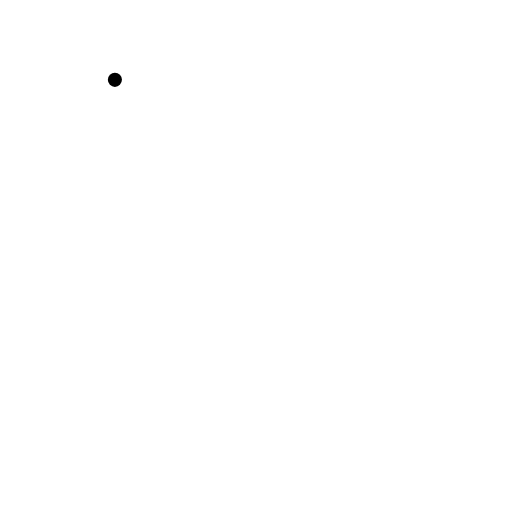
t = 0.00 s
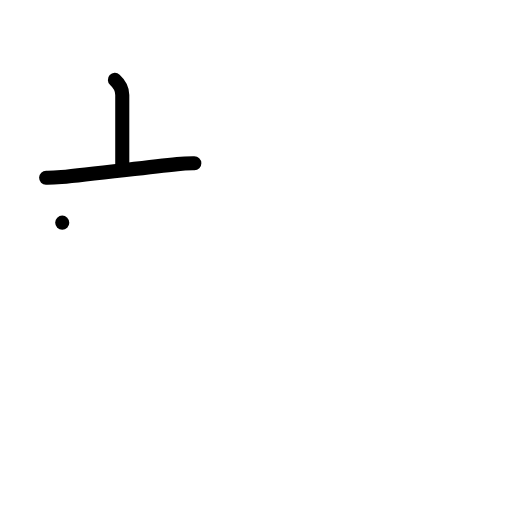
t = 2.00 s
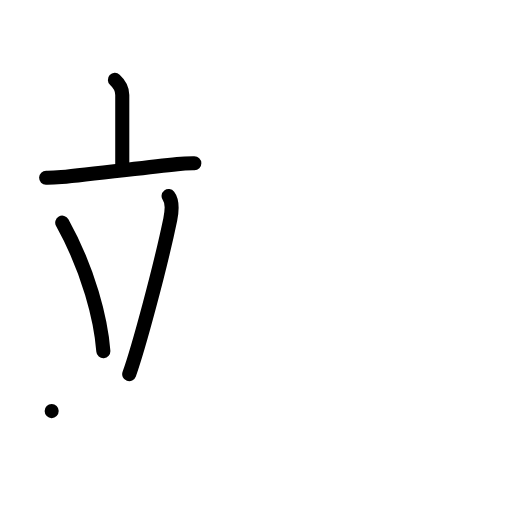
t = 4.00 s
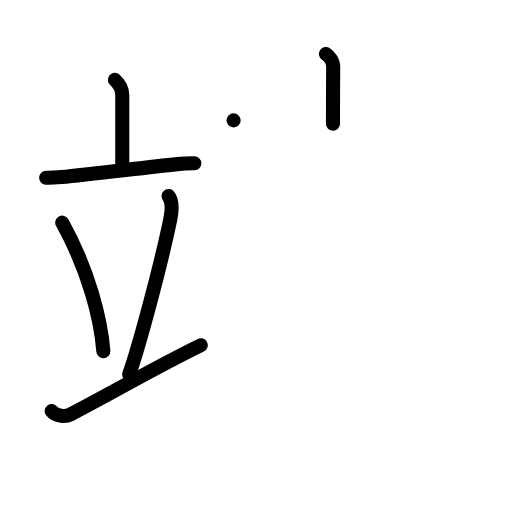
t = 6.00 s
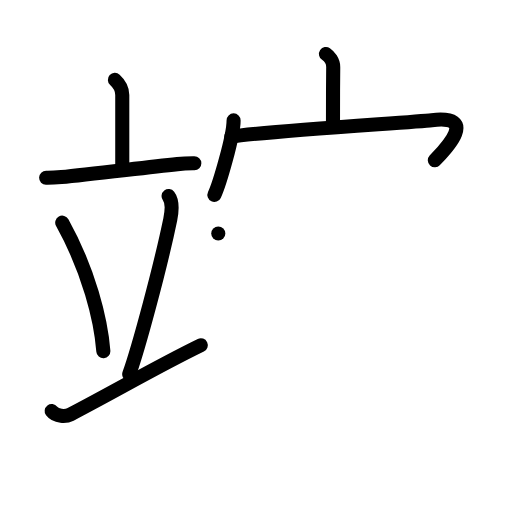
t = 8.00 s
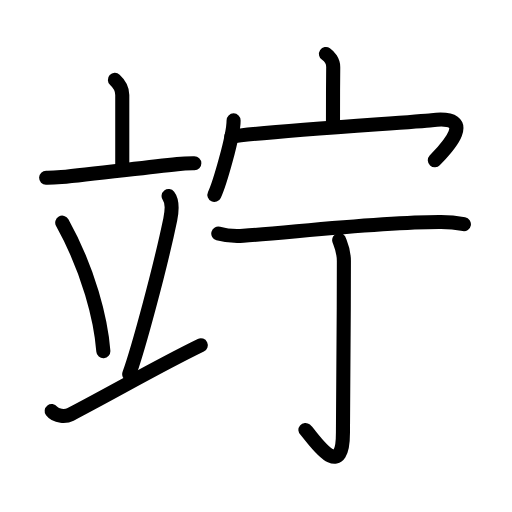
t = 10.00 s

The animated SVG that drew these frames (rendered in a browser with its animation timeline set to each time). Animation: 30 SMIL elements (animate=30); one cycle of 10.00 s.

<?xml version="1.0" encoding="UTF-8"?>
<!--
AniKanjiVG is licensed by CC-BY-SA Paul C. Sommerhoff (https://bitbucket.org/sommerhoff/anikanjivg).
AniKanjiVG uses KanjiVG which is licensed by CC-BY-SA Ulrich Apel (http://kanjivg.tagaini.net).
See also http://creativecommons.org/licenses/by-sa/3.0/
-->
<svg xmlns:kvg='http://kanjivg.tagaini.net' xmlns='http://www.w3.org/2000/svg' width='109' height='109' viewBox='0 0 109 109' style='fill:none;stroke:#000000;stroke-width:3;stroke-linecap:round;stroke-linejoin:round;' id="kvg:kanji_07ada"><g id="kvg:07ada" kvg:element="竚"><g id="kvg:07ada-g1" kvg:element="立" kvg:position="left" kvg:radical="general"><g id="kvg:07ada-g2" kvg:element="亠" kvg:position="top"><path id="kvg:07ada-s1" kvg:type="㇑a" d="M24.46,17c1.04,0.95,1.57,2.21,1.57,3.2c0,2.24,0,9.27,0,15.35"><animate attributeName="d" begin="0.0s" dur="0.5s" from="M24.46,17C24.46,17,24.46,17,24.46,17" to="M24.46,17c1.04,0.95,1.57,2.21,1.57,3.2" />
<animate attributeName="d" begin="0.5s" dur="0.5s" from="M24.46,17c1.04,0.95,1.57,2.21,1.57,3.2c0,0,0,0,0,0,0" to="M24.46,17c1.04,0.95,1.57,2.21,1.57,3.2c0,2.24,0,9.27,0,15.35" />
</path>
<path id="kvg:07ada-s2" kvg:type="㇐" d="M9.82,37.84c1.04,0.02,2.25-0.06,3.27-0.15c5.81-0.56,16.78-1.9,24.67-2.75c1.71-0.18,2.75-0.17,3.61-0.18"><animate attributeName="d" begin="1.0s" dur="0.3333333333333333s" from="M9.82,37.84C9.82,37.84,9.82,37.84,9.82,37.84" to="M9.82,37.84c1.04,0.02,2.25-0.06,3.27-0.15" />
<animate attributeName="d" begin="1.3333333333333333s" dur="0.3333333333333333s" from="M9.82,37.84c1.04,0.02,2.25-0.06,3.27-0.15c0,0,0,0,0,0,0" to="M9.82,37.84c1.04,0.02,2.25-0.06,3.27-0.15c5.81-0.56,16.78-1.9,24.67-2.75" />
<animate attributeName="d" begin="1.6666666666666665s" dur="0.3333333333333333s" from="M9.82,37.84c1.04,0.02,2.25-0.06,3.27-0.15c5.81-0.56,16.78-1.9,24.67-2.75c0,0,0,0,0,0,0" to="M9.82,37.84c1.04,0.02,2.25-0.06,3.27-0.15c5.81-0.56,16.78-1.9,24.67-2.75c1.71-0.18,2.75-0.17,3.61-0.18" />
<animate attributeName="d" begin="0s" dur="1.0s" from="M-100,-100" to="M-100,-100" />
</path>
</g>
<g id="kvg:07ada-g3" kvg:position="bottom"><path id="kvg:07ada-s3" kvg:type="㇔" d="M13.25,47.4c5.66,10.2,8.23,20.63,8.75,27.35"><animate attributeName="d" begin="2.0s" dur="1.0s" from="M13.25,47.4C13.25,47.4,13.25,47.4,13.25,47.4" to="M13.25,47.4c5.66,10.2,8.23,20.63,8.75,27.35" />
<animate attributeName="d" begin="0s" dur="2.0s" from="M-100,-100" to="M-100,-100" />
</path>
<path id="kvg:07ada-s4" kvg:type="㇒" d="M35.89,41.75c0.99,1.28,0.56,3.96,0.35,4.99c-2.19,10.54-6.78,27.45-8.73,32.92"><animate attributeName="d" begin="3.0s" dur="0.5s" from="M35.89,41.75C35.89,41.75,35.89,41.75,35.89,41.75" to="M35.89,41.75c0.99,1.28,0.56,3.96,0.35,4.99" />
<animate attributeName="d" begin="3.5s" dur="0.5s" from="M35.89,41.75c0.99,1.28,0.56,3.96,0.35,4.99c0,0,0,0,0,0,0" to="M35.89,41.75c0.99,1.28,0.56,3.96,0.35,4.99c-2.19,10.54-6.78,27.45-8.73,32.92" />
<animate attributeName="d" begin="0s" dur="3.0s" from="M-100,-100" to="M-100,-100" />
</path>
<path id="kvg:07ada-s5" kvg:type="㇀/㇐" d="M11,87.52c0.94,1.24,3.05,1.21,3.98,0.72c10.27-5.37,18.67-10.32,27.77-14.74"><animate attributeName="d" begin="4.0s" dur="0.5s" from="M11,87.52C11,87.52,11,87.52,11,87.52" to="M11,87.52c0.94,1.24,3.05,1.21,3.98,0.72" />
<animate attributeName="d" begin="4.5s" dur="0.5s" from="M11,87.52c0.94,1.24,3.05,1.21,3.98,0.72c0,0,0,0,0,0,0" to="M11,87.52c0.94,1.24,3.05,1.21,3.98,0.72c10.27-5.37,18.67-10.32,27.77-14.74" />
<animate attributeName="d" begin="0s" dur="4.0s" from="M-100,-100" to="M-100,-100" />
</path>
</g>
</g>
<g id="kvg:07ada-g4" kvg:position="right"><g id="kvg:07ada-g5" kvg:element="宀" kvg:position="top"><path id="kvg:07ada-s6" kvg:type="㇑a" d="M69.4,11.5c0.64,0.43,1.56,1.53,1.54,2.77c-0.05,3.9-0.05,8.54-0.05,12.08"><animate attributeName="d" begin="5.0s" dur="0.5s" from="M69.4,11.5C69.4,11.5,69.4,11.5,69.4,11.5" to="M69.4,11.5c0.64,0.43,1.56,1.53,1.54,2.77" />
<animate attributeName="d" begin="5.5s" dur="0.5s" from="M69.4,11.5c0.64,0.43,1.56,1.53,1.54,2.77c0,0,0,0,0,0,0" to="M69.4,11.5c0.64,0.43,1.56,1.53,1.54,2.77c-0.05,3.9-0.05,8.54-0.05,12.08" />
<animate attributeName="d" begin="0s" dur="5.0s" from="M-100,-100" to="M-100,-100" />
</path>
<g id="kvg:07ada-g6" kvg:element="冖"><path id="kvg:07ada-s7" kvg:type="㇔" d="M49.73,25.63c0,3.37-3.03,13.62-4.09,15.87"><animate attributeName="d" begin="6.0s" dur="1.0s" from="M49.73,25.63C49.73,25.63,49.73,25.63,49.73,25.63" to="M49.73,25.63c0,3.37-3.03,13.62-4.09,15.87" />
<animate attributeName="d" begin="0s" dur="6.0s" from="M-100,-100" to="M-100,-100" />
</path>
<path id="kvg:07ada-s8" kvg:type="㇖b" d="M49.25,29.09c6.25-1.09,38.89-3.08,42.66-3.51c10.62-1.23,2.03,7.05,0.66,8.54"><animate attributeName="d" begin="7.0s" dur="0.5s" from="M49.25,29.09C49.25,29.09,49.25,29.09,49.25,29.09" to="M49.25,29.09c6.25-1.09,38.89-3.08,42.66-3.51" />
<animate attributeName="d" begin="7.5s" dur="0.5s" from="M49.25,29.09c6.25-1.09,38.89-3.08,42.66-3.51c0,0,0,0,0,0,0" to="M49.25,29.09c6.25-1.09,38.89-3.08,42.66-3.51c10.62-1.23,2.03,7.05,0.66,8.54" />
<animate attributeName="d" begin="0s" dur="7.0s" from="M-100,-100" to="M-100,-100" />
</path>
</g>
</g>
<g id="kvg:07ada-g7" kvg:element="丁" kvg:position="bottom"><g id="kvg:07ada-g8" kvg:element="一"><path id="kvg:07ada-s9" kvg:type="㇐" d="M46.47,49.72c1.39,0.39,3.94,0.57,5.33,0.47c9.5-0.62,29.63-3.01,42.09-2.93c2.32,0.02,3.71,0.25,4.87,0.46"><animate attributeName="d" begin="8.0s" dur="0.3333333333333333s" from="M46.47,49.72C46.47,49.72,46.47,49.72,46.47,49.72" to="M46.47,49.72c1.39,0.39,3.94,0.57,5.33,0.47" />
<animate attributeName="d" begin="8.333333333333334s" dur="0.3333333333333333s" from="M46.47,49.72c1.39,0.39,3.94,0.57,5.33,0.47c0,0,0,0,0,0,0" to="M46.47,49.72c1.39,0.39,3.94,0.57,5.33,0.47c9.5-0.62,29.63-3.01,42.09-2.93" />
<animate attributeName="d" begin="8.666666666666666s" dur="0.3333333333333333s" from="M46.47,49.72c1.39,0.39,3.94,0.57,5.33,0.47c9.5-0.62,29.63-3.01,42.09-2.93c0,0,0,0,0,0,0" to="M46.47,49.72c1.39,0.39,3.94,0.57,5.33,0.47c9.5-0.62,29.63-3.01,42.09-2.93c2.32,0.02,3.71,0.25,4.87,0.46" />
<animate attributeName="d" begin="0s" dur="8.0s" from="M-100,-100" to="M-100,-100" />
</path>
</g>
<g id="kvg:07ada-g9" kvg:element="亅"><path id="kvg:07ada-s10" kvg:type="㇚" d="M72.21,51.11c0.07,0.39,1,2.01,1,4.46c0,14.13-0.2,32.55-0.2,36.56c0,11.36-6.79,0.41-7.99-0.6"><animate attributeName="d" begin="9.0s" dur="0.3333333333333333s" from="M72.21,51.11C72.21,51.11,72.21,51.11,72.21,51.11" to="M72.21,51.11c0.07,0.39,1,2.01,1,4.46" />
<animate attributeName="d" begin="9.333333333333334s" dur="0.3333333333333333s" from="M72.21,51.11c0.07,0.39,1,2.01,1,4.46c0,0,0,0,0,0,0" to="M72.21,51.11c0.07,0.39,1,2.01,1,4.46c0,14.13-0.2,32.55-0.2,36.56" />
<animate attributeName="d" begin="9.666666666666666s" dur="0.3333333333333333s" from="M72.21,51.11c0.07,0.39,1,2.01,1,4.46c0,14.13-0.2,32.55-0.2,36.56c0,0,0,0,0,0,0" to="M72.21,51.11c0.07,0.39,1,2.01,1,4.46c0,14.13-0.2,32.55-0.2,36.56c0,11.36-6.79,0.41-7.99-0.6" />
<animate attributeName="d" begin="0s" dur="9.0s" from="M-100,-100" to="M-100,-100" />
</path>
</g>
</g>
</g>
</g>
</svg>
